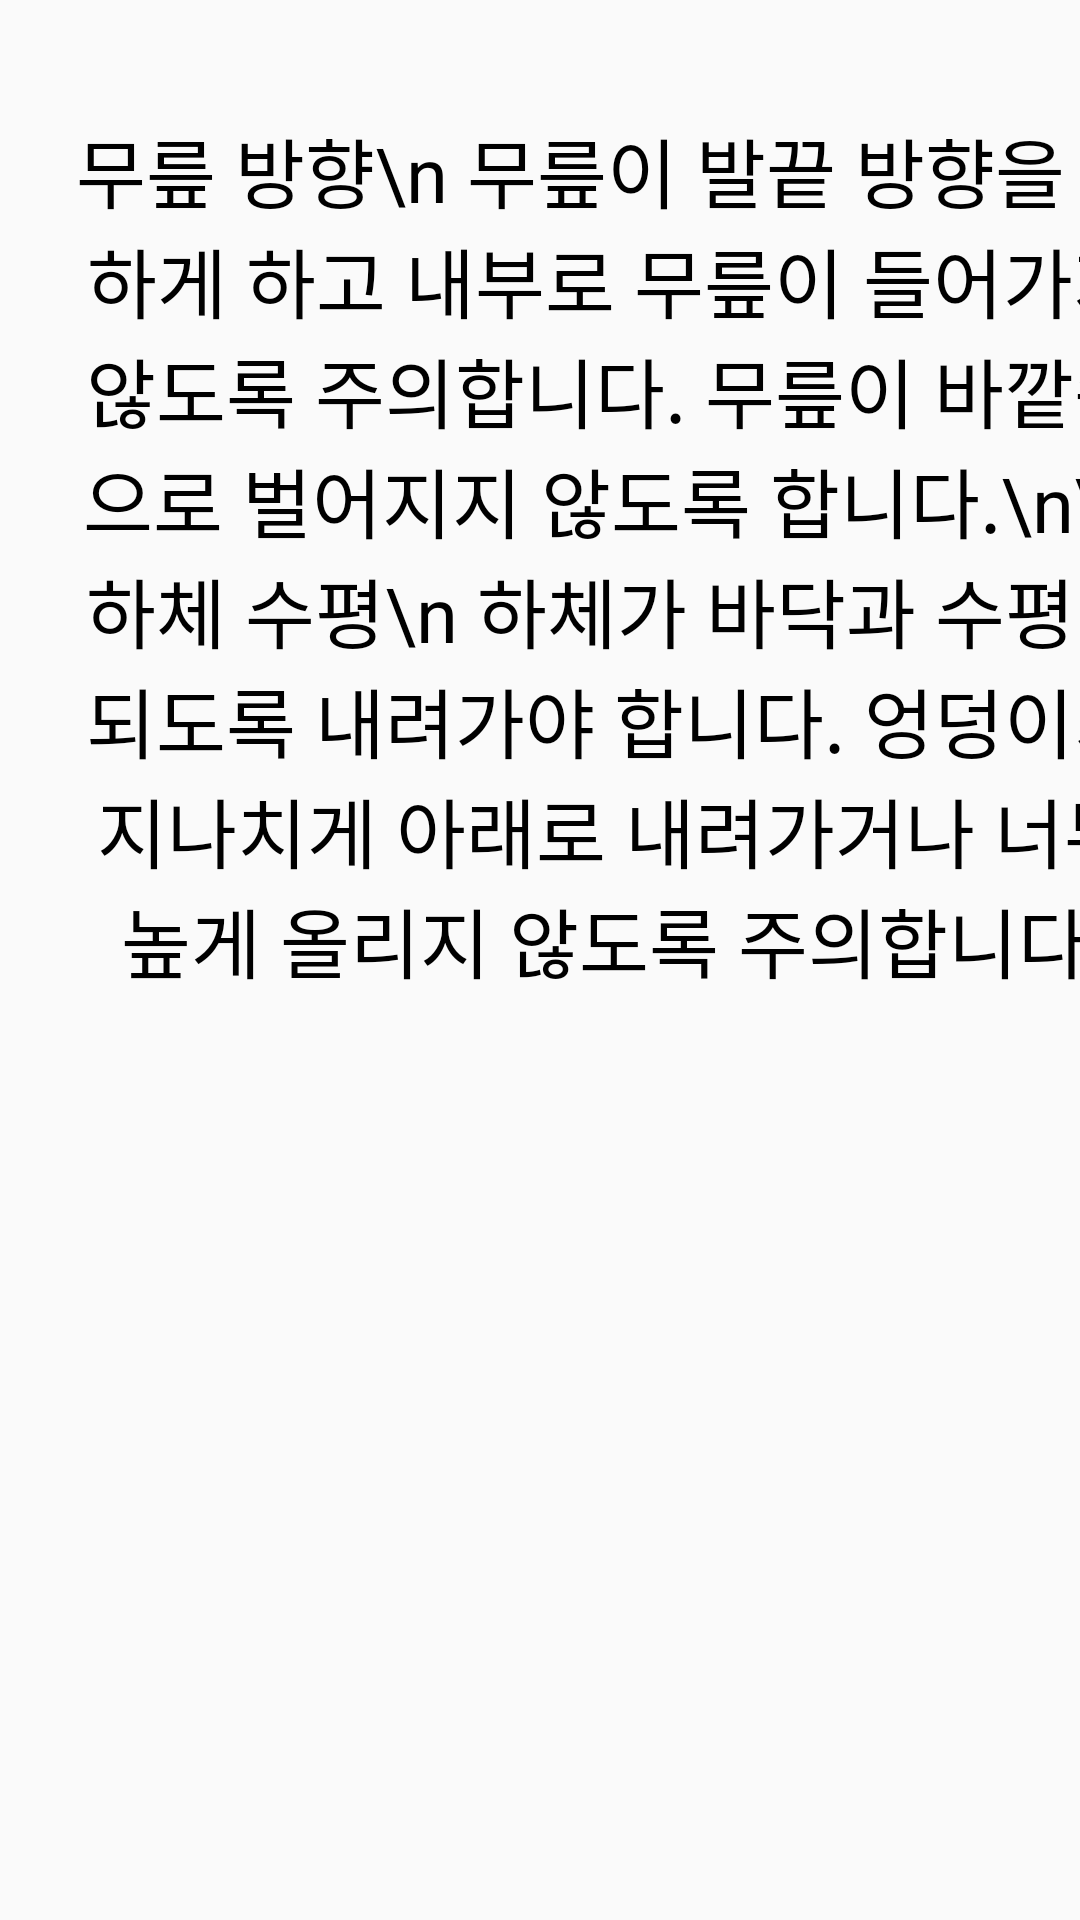

Android layout source for this screen:
<!-- AndroidManifest.xml: application theme Theme.Mocap01 -->
<!-- res/layout/frame_squat_2.xml -->
<?xml version="1.0" encoding="utf-8"?>
<LinearLayout
    xmlns:android="http://schemas.android.com/apk/res/android"
    android:layout_width="match_parent"
    android:layout_height="match_parent"
    android:orientation="vertical">

    <TextView
        android:id="@+id/textView2"
        android:layout_width="410dp"
        android:layout_height="370dp"
        android:layout_marginLeft="0dp"
        android:layout_marginTop="0dp"
        android:autoSizeTextType="uniform"
        android:background="#11FFFFFF"
        android:gravity="center"
        android:padding="25dp"
        android:text="무릎 방향\n
무릎이 발끝 방향을 향하게 하고 내부로 무릎이 들어가지 않도록 주의합니다.
무릎이 바깥쪽으로 벌어지지 않도록 합니다.\n\n
하체 수평\n
하체가 바닥과 수평이 되도록 내려가야 합니다.
엉덩이가 지나치게 아래로 내려가거나 너무 높게 올리지 않도록 주의합니다."
        android:textColor="#000000" />

    <ImageView
        android:layout_width="410dp"
        android:layout_height="250dp"
        android:src="@drawable/img_1" />


</LinearLayout>
<!-- resources referenced by this layout -->
<resources>
  <style name="Theme.Mocap01" parent="Base.Theme.Mocap01" />
  <style name="Base.Theme.Mocap01" parent="Theme.AppCompat.DayNight.NoActionBar">
          
          
      </style>
</resources>
